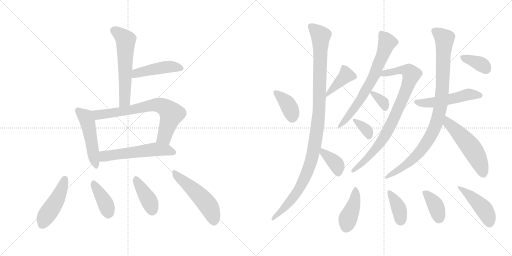
t = 0.00 s
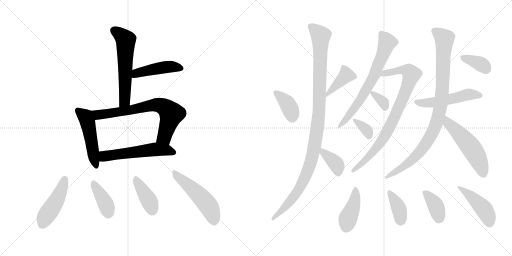
t = 3.36 s
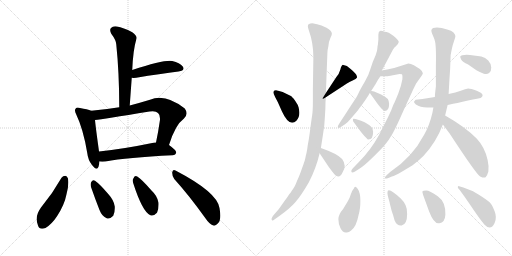
t = 6.73 s
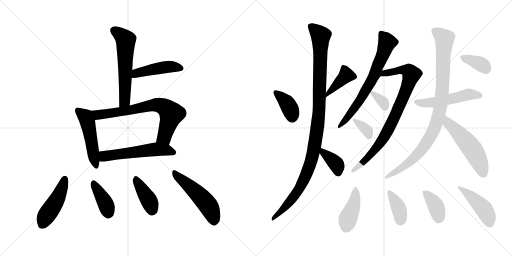
t = 10.09 s
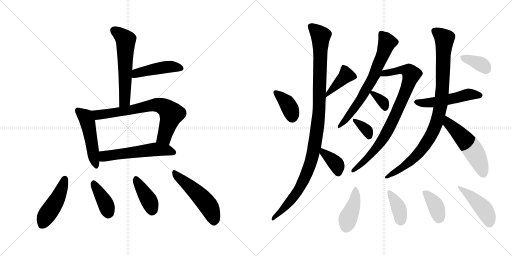
t = 13.45 s
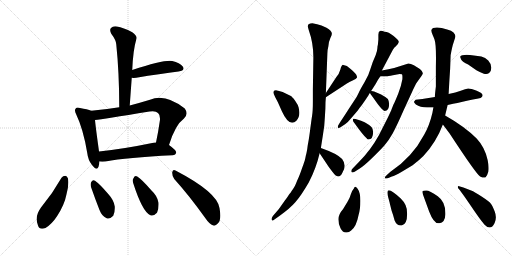
t = 16.81 s

The animated SVG that drew these frames (rendered in a browser with its animation timeline set to each time). Animation: 25 CSS @keyframes rules; one cycle of 16.81 s.

<svg version="1.1" viewBox="0 0 2048 1024" xmlns="http://www.w3.org/2000/svg">
  <g stroke="lightgray" stroke-dasharray="1,1" stroke-width="1" transform="scale(4, 4)">
    <line x1="0" y1="0" x2="256" y2="256"></line>
    <line x1="256" y1="0" x2="0" y2="256"></line>
    <line x1="128" y1="0" x2="128" y2="256"></line>
    <line x1="0" y1="128" x2="256" y2="128"></line>
    <line x1="256" y1="0" x2="512" y2="256"></line>
    <line x1="512" y1="0" x2="256" y2="256"></line>
    <line x1="384" y1="0" x2="384" y2="256"></line>
    <line x1="256" y1="128" x2="512" y2="128"></line>
  </g>
<g transform="scale(1, -1) translate(0, -850)">
   <style type="text/css">
    @keyframes keyframes0 {
      from {
       stroke: black;
       stroke-dashoffset: 580;
       stroke-width: 128;
       }
       65% {
       animation-timing-function: step-end;
       stroke: black;
       stroke-dashoffset: 0;
       stroke-width: 128;
       }
       to {
       stroke: black;
       stroke-width: 1024;
       }
       }
       #make-me-a-hanzi-animation-0 {
         animation: keyframes0 0.722005s both;
         animation-delay: 0.000000s;
         animation-timing-function: linear;
       }
    @keyframes keyframes1 {
      from {
       stroke: black;
       stroke-dashoffset: 452;
       stroke-width: 128;
       }
       60% {
       animation-timing-function: step-end;
       stroke: black;
       stroke-dashoffset: 0;
       stroke-width: 128;
       }
       to {
       stroke: black;
       stroke-width: 1024;
       }
       }
       #make-me-a-hanzi-animation-1 {
         animation: keyframes1 0.617839s both;
         animation-delay: 0.722005s;
         animation-timing-function: linear;
       }
    @keyframes keyframes2 {
      from {
       stroke: black;
       stroke-dashoffset: 494;
       stroke-width: 128;
       }
       62% {
       animation-timing-function: step-end;
       stroke: black;
       stroke-dashoffset: 0;
       stroke-width: 128;
       }
       to {
       stroke: black;
       stroke-width: 1024;
       }
       }
       #make-me-a-hanzi-animation-2 {
         animation: keyframes2 0.652018s both;
         animation-delay: 1.339844s;
         animation-timing-function: linear;
       }
    @keyframes keyframes3 {
      from {
       stroke: black;
       stroke-dashoffset: 714;
       stroke-width: 128;
       }
       70% {
       animation-timing-function: step-end;
       stroke: black;
       stroke-dashoffset: 0;
       stroke-width: 128;
       }
       to {
       stroke: black;
       stroke-width: 1024;
       }
       }
       #make-me-a-hanzi-animation-3 {
         animation: keyframes3 0.831055s both;
         animation-delay: 1.991862s;
         animation-timing-function: linear;
       }
    @keyframes keyframes4 {
      from {
       stroke: black;
       stroke-dashoffset: 558;
       stroke-width: 128;
       }
       64% {
       animation-timing-function: step-end;
       stroke: black;
       stroke-dashoffset: 0;
       stroke-width: 128;
       }
       to {
       stroke: black;
       stroke-width: 1024;
       }
       }
       #make-me-a-hanzi-animation-4 {
         animation: keyframes4 0.704102s both;
         animation-delay: 2.822917s;
         animation-timing-function: linear;
       }
    @keyframes keyframes5 {
      from {
       stroke: black;
       stroke-dashoffset: 459;
       stroke-width: 128;
       }
       60% {
       animation-timing-function: step-end;
       stroke: black;
       stroke-dashoffset: 0;
       stroke-width: 128;
       }
       to {
       stroke: black;
       stroke-width: 1024;
       }
       }
       #make-me-a-hanzi-animation-5 {
         animation: keyframes5 0.623535s both;
         animation-delay: 3.527019s;
         animation-timing-function: linear;
       }
    @keyframes keyframes6 {
      from {
       stroke: black;
       stroke-dashoffset: 386;
       stroke-width: 128;
       }
       56% {
       animation-timing-function: step-end;
       stroke: black;
       stroke-dashoffset: 0;
       stroke-width: 128;
       }
       to {
       stroke: black;
       stroke-width: 1024;
       }
       }
       #make-me-a-hanzi-animation-6 {
         animation: keyframes6 0.564128s both;
         animation-delay: 4.150554s;
         animation-timing-function: linear;
       }
    @keyframes keyframes7 {
      from {
       stroke: black;
       stroke-dashoffset: 398;
       stroke-width: 128;
       }
       56% {
       animation-timing-function: step-end;
       stroke: black;
       stroke-dashoffset: 0;
       stroke-width: 128;
       }
       to {
       stroke: black;
       stroke-width: 1024;
       }
       }
       #make-me-a-hanzi-animation-7 {
         animation: keyframes7 0.573893s both;
         animation-delay: 4.714682s;
         animation-timing-function: linear;
       }
    @keyframes keyframes8 {
      from {
       stroke: black;
       stroke-dashoffset: 508;
       stroke-width: 128;
       }
       62% {
       animation-timing-function: step-end;
       stroke: black;
       stroke-dashoffset: 0;
       stroke-width: 128;
       }
       to {
       stroke: black;
       stroke-width: 1024;
       }
       }
       #make-me-a-hanzi-animation-8 {
         animation: keyframes8 0.663411s both;
         animation-delay: 5.288575s;
         animation-timing-function: linear;
       }
    @keyframes keyframes9 {
      from {
       stroke: black;
       stroke-dashoffset: 374;
       stroke-width: 128;
       }
       55% {
       animation-timing-function: step-end;
       stroke: black;
       stroke-dashoffset: 0;
       stroke-width: 128;
       }
       to {
       stroke: black;
       stroke-width: 1024;
       }
       }
       #make-me-a-hanzi-animation-9 {
         animation: keyframes9 0.554362s both;
         animation-delay: 5.951986s;
         animation-timing-function: linear;
       }
    @keyframes keyframes10 {
      from {
       stroke: black;
       stroke-dashoffset: 411;
       stroke-width: 128;
       }
       57% {
       animation-timing-function: step-end;
       stroke: black;
       stroke-dashoffset: 0;
       stroke-width: 128;
       }
       to {
       stroke: black;
       stroke-width: 1024;
       }
       }
       #make-me-a-hanzi-animation-10 {
         animation: keyframes10 0.584473s both;
         animation-delay: 6.506348s;
         animation-timing-function: linear;
       }
    @keyframes keyframes11 {
      from {
       stroke: black;
       stroke-dashoffset: 1095;
       stroke-width: 128;
       }
       78% {
       animation-timing-function: step-end;
       stroke: black;
       stroke-dashoffset: 0;
       stroke-width: 128;
       }
       to {
       stroke: black;
       stroke-width: 1024;
       }
       }
       #make-me-a-hanzi-animation-11 {
         animation: keyframes11 1.141113s both;
         animation-delay: 7.090821s;
         animation-timing-function: linear;
       }
    @keyframes keyframes12 {
      from {
       stroke: black;
       stroke-dashoffset: 372;
       stroke-width: 128;
       }
       55% {
       animation-timing-function: step-end;
       stroke: black;
       stroke-dashoffset: 0;
       stroke-width: 128;
       }
       to {
       stroke: black;
       stroke-width: 1024;
       }
       }
       #make-me-a-hanzi-animation-12 {
         animation: keyframes12 0.552734s both;
         animation-delay: 8.231934s;
         animation-timing-function: linear;
       }
    @keyframes keyframes13 {
      from {
       stroke: black;
       stroke-dashoffset: 689;
       stroke-width: 128;
       }
       69% {
       animation-timing-function: step-end;
       stroke: black;
       stroke-dashoffset: 0;
       stroke-width: 128;
       }
       to {
       stroke: black;
       stroke-width: 1024;
       }
       }
       #make-me-a-hanzi-animation-13 {
         animation: keyframes13 0.810710s both;
         animation-delay: 8.784668s;
         animation-timing-function: linear;
       }
    @keyframes keyframes14 {
      from {
       stroke: black;
       stroke-dashoffset: 841;
       stroke-width: 128;
       }
       73% {
       animation-timing-function: step-end;
       stroke: black;
       stroke-dashoffset: 0;
       stroke-width: 128;
       }
       to {
       stroke: black;
       stroke-width: 1024;
       }
       }
       #make-me-a-hanzi-animation-14 {
         animation: keyframes14 0.934408s both;
         animation-delay: 9.595378s;
         animation-timing-function: linear;
       }
    @keyframes keyframes15 {
      from {
       stroke: black;
       stroke-dashoffset: 339;
       stroke-width: 128;
       }
       52% {
       animation-timing-function: step-end;
       stroke: black;
       stroke-dashoffset: 0;
       stroke-width: 128;
       }
       to {
       stroke: black;
       stroke-width: 1024;
       }
       }
       #make-me-a-hanzi-animation-15 {
         animation: keyframes15 0.525879s both;
         animation-delay: 10.529786s;
         animation-timing-function: linear;
       }
    @keyframes keyframes16 {
      from {
       stroke: black;
       stroke-dashoffset: 345;
       stroke-width: 128;
       }
       53% {
       animation-timing-function: step-end;
       stroke: black;
       stroke-dashoffset: 0;
       stroke-width: 128;
       }
       to {
       stroke: black;
       stroke-width: 1024;
       }
       }
       #make-me-a-hanzi-animation-16 {
         animation: keyframes16 0.530762s both;
         animation-delay: 11.055665s;
         animation-timing-function: linear;
       }
    @keyframes keyframes17 {
      from {
       stroke: black;
       stroke-dashoffset: 514;
       stroke-width: 128;
       }
       63% {
       animation-timing-function: step-end;
       stroke: black;
       stroke-dashoffset: 0;
       stroke-width: 128;
       }
       to {
       stroke: black;
       stroke-width: 1024;
       }
       }
       #make-me-a-hanzi-animation-17 {
         animation: keyframes17 0.668294s both;
         animation-delay: 11.586427s;
         animation-timing-function: linear;
       }
    @keyframes keyframes18 {
      from {
       stroke: black;
       stroke-dashoffset: 947;
       stroke-width: 128;
       }
       76% {
       animation-timing-function: step-end;
       stroke: black;
       stroke-dashoffset: 0;
       stroke-width: 128;
       }
       to {
       stroke: black;
       stroke-width: 1024;
       }
       }
       #make-me-a-hanzi-animation-18 {
         animation: keyframes18 1.020671s both;
         animation-delay: 12.254721s;
         animation-timing-function: linear;
       }
    @keyframes keyframes19 {
      from {
       stroke: black;
       stroke-dashoffset: 533;
       stroke-width: 128;
       }
       63% {
       animation-timing-function: step-end;
       stroke: black;
       stroke-dashoffset: 0;
       stroke-width: 128;
       }
       to {
       stroke: black;
       stroke-width: 1024;
       }
       }
       #make-me-a-hanzi-animation-19 {
         animation: keyframes19 0.683757s both;
         animation-delay: 13.275392s;
         animation-timing-function: linear;
       }
    @keyframes keyframes20 {
      from {
       stroke: black;
       stroke-dashoffset: 365;
       stroke-width: 128;
       }
       54% {
       animation-timing-function: step-end;
       stroke: black;
       stroke-dashoffset: 0;
       stroke-width: 128;
       }
       to {
       stroke: black;
       stroke-width: 1024;
       }
       }
       #make-me-a-hanzi-animation-20 {
         animation: keyframes20 0.547038s both;
         animation-delay: 13.959149s;
         animation-timing-function: linear;
       }
    @keyframes keyframes21 {
      from {
       stroke: black;
       stroke-dashoffset: 404;
       stroke-width: 128;
       }
       57% {
       animation-timing-function: step-end;
       stroke: black;
       stroke-dashoffset: 0;
       stroke-width: 128;
       }
       to {
       stroke: black;
       stroke-width: 1024;
       }
       }
       #make-me-a-hanzi-animation-21 {
         animation: keyframes21 0.578776s both;
         animation-delay: 14.506187s;
         animation-timing-function: linear;
       }
    @keyframes keyframes22 {
      from {
       stroke: black;
       stroke-dashoffset: 381;
       stroke-width: 128;
       }
       55% {
       animation-timing-function: step-end;
       stroke: black;
       stroke-dashoffset: 0;
       stroke-width: 128;
       }
       to {
       stroke: black;
       stroke-width: 1024;
       }
       }
       #make-me-a-hanzi-animation-22 {
         animation: keyframes22 0.560059s both;
         animation-delay: 15.084963s;
         animation-timing-function: linear;
       }
    @keyframes keyframes23 {
      from {
       stroke: black;
       stroke-dashoffset: 374;
       stroke-width: 128;
       }
       55% {
       animation-timing-function: step-end;
       stroke: black;
       stroke-dashoffset: 0;
       stroke-width: 128;
       }
       to {
       stroke: black;
       stroke-width: 1024;
       }
       }
       #make-me-a-hanzi-animation-23 {
         animation: keyframes23 0.554362s both;
         animation-delay: 15.645022s;
         animation-timing-function: linear;
       }
    @keyframes keyframes24 {
      from {
       stroke: black;
       stroke-dashoffset: 447;
       stroke-width: 128;
       }
       59% {
       animation-timing-function: step-end;
       stroke: black;
       stroke-dashoffset: 0;
       stroke-width: 128;
       }
       to {
       stroke: black;
       stroke-width: 1024;
       }
       }
       #make-me-a-hanzi-animation-24 {
         animation: keyframes24 0.613770s both;
         animation-delay: 16.199384s;
         animation-timing-function: linear;
       }
</style>
<path d="M 519.0 428.0 Q 523.0 485.0 527.0 539.0 L 529.0 570.0 Q 532.0 649.0 546.0 696.0 Q 549.0 706.0 529.0 721.0 Q 493.0 740.0 468.0 744.0 Q 452.0 747.0 444.0 738.0 Q 437.0 731.0 445.0 715.0 Q 464.0 690.0 465.0 673.0 Q 477.0 558.0 477.0 421.0 C 477.0 391.0 517.0 398.0 519.0 428.0 Z" fill="lightgray"></path> 
<path d="M 527.0 539.0 Q 533.0 538.0 545.0 539.0 Q 642.0 555.0 714.0 564.0 Q 742.0 568.0 731.0 584.0 Q 719.0 600.0 689.0 606.0 Q 658.0 612.0 529.0 570.0 C 500.0 561.0 497.0 541.0 527.0 539.0 Z" fill="lightgray"></path> 
<path d="M 365.0 407.0 Q 350.0 413.0 320.0 418.0 Q 307.0 422.0 303.0 416.0 Q 296.0 410.0 305.0 392.0 Q 333.0 334.0 349.0 238.0 Q 352.0 210.0 368.0 190.0 Q 387.0 165.0 394.0 183.0 Q 397.0 192.0 398.0 204.0 L 396.0 244.0 L 396.0 245.0 Q 383.0 338.0 380.0 370.0 C 377.0 400.0 377.0 403.0 365.0 407.0 Z" fill="lightgray"></path> 
<path d="M 676.0 270.0 Q 701.0 351.0 736.0 376.0 Q 755.0 395.0 739.0 416.0 Q 661.0 477.0 600.0 451.0 Q 557.0 438.0 519.0 428.0 L 477.0 421.0 Q 422.0 412.0 365.0 407.0 C 335.0 404.0 350.0 366.0 380.0 370.0 Q 411.0 373.0 598.0 404.0 Q 623.0 408.0 632.0 398.0 Q 641.0 391.0 640.0 371.0 Q 633.0 322.0 624.0 280.0 C 618.0 251.0 667.0 241.0 676.0 270.0 Z" fill="lightgray"></path> 
<path d="M 398.0 204.0 Q 408.0 203.0 422.0 204.0 Q 507.0 220.0 690.0 229.0 Q 703.0 230.0 705.0 240.0 Q 705.0 249.0 676.0 270.0 L 624.0 280.0 Q 620.0 281.0 614.0 279.0 Q 493.0 254.0 396.0 244.0 C 366.0 241.0 368.0 205.0 398.0 204.0 Z" fill="lightgray"></path> 
<path d="M 246.0 139.0 Q 210.0 75.0 164.0 20.0 Q 137.0 -16.0 152.0 -52.0 Q 158.0 -71.0 182.0 -62.0 Q 207.0 -47.0 228.0 -15.0 Q 258.0 31.0 266.0 73.0 Q 276.0 107.0 272.0 136.0 Q 268.0 146.0 261.0 147.0 Q 252.0 147.0 246.0 139.0 Z" fill="lightgray"></path> 
<path d="M 364.0 102.0 Q 380.0 56.0 398.0 10.0 Q 408.0 -15.0 425.0 -22.0 Q 438.0 -29.0 453.0 -13.0 Q 460.0 0.0 459.0 24.0 Q 456.0 49.0 433.0 74.0 Q 399.0 114.0 380.0 127.0 Q 371.0 133.0 365.0 122.0 Q 361.0 115.0 364.0 102.0 Z" fill="lightgray"></path> 
<path d="M 533.0 117.0 Q 569.0 5.0 600.0 -10.0 Q 613.0 -17.0 628.0 -1.0 Q 635.0 12.0 634.0 39.0 Q 630.0 66.0 605.0 89.0 Q 568.0 132.0 549.0 144.0 Q 539.0 150.0 534.0 137.0 Q 528.0 130.0 533.0 117.0 Z" fill="lightgray"></path> 
<path d="M 697.0 134.0 Q 755.0 70.0 821.0 -22.0 Q 837.0 -46.0 853.0 -52.0 Q 862.0 -55.0 871.0 -44.0 Q 887.0 -31.0 878.0 18.0 Q 869.0 81.0 702.0 168.0 Q 692.0 175.0 689.0 161.0 Q 688.0 146.0 697.0 134.0 Z" fill="lightgray"></path> 
<path d="M 1101.5 460.5 L 1111.5 441.5 L 1127.5 405.5 Q 1148.5 359.5 1168.5 359.5 Q 1177.5 359.5 1185.5 367.5 Q 1203.5 385.5 1194.5 420.5 Q 1192.5 430.5 1180.5 447.5 Q 1168.5 464.5 1161.5 467.5 L 1130.5 482.5 Q 1115.5 487.5 1103.5 489.5 Q 1084.5 489.5 1101.5 460.5 Z" fill="lightgray"></path> 
<path d="M 1303.5 461.5 L 1387.5 516.5 Q 1399.5 524.5 1412.5 529.5 Q 1424.5 534.5 1427.5 539.5 Q 1429.5 543.5 1424.5 552.5 Q 1419.5 561.5 1387.5 586.5 L 1373.5 590.5 L 1371.5 591.5 Q 1365.5 589.5 1361.5 572.5 Q 1356.5 554.5 1345.5 542.5 L 1303.5 478.5 C 1287.5 453.5 1283.5 448.5 1303.5 461.5 Z" fill="lightgray"></path> 
<path d="M 1249.5 757.5 Q 1231.5 757.5 1231.5 746.5 Q 1230.5 743.5 1235.5 728.5 Q 1253.5 678.5 1253.5 621.5 L 1251.5 494.5 L 1251.5 444.5 Q 1251.5 407.5 1248.5 388.5 Q 1245.5 369.5 1241.0 334.0 Q 1236.5 298.5 1233.5 283.0 Q 1230.5 267.5 1230.0 262.5 Q 1229.5 257.5 1227.5 246.5 Q 1225.5 235.5 1224.5 232.5 Q 1223.5 229.5 1222.0 221.0 Q 1220.5 212.5 1219.0 208.5 Q 1217.5 204.5 1215.5 198.0 Q 1213.5 191.5 1211.0 185.0 Q 1208.5 178.5 1206.0 171.0 Q 1203.5 163.5 1199.5 153.0 Q 1195.5 142.5 1191.5 134.0 Q 1187.5 125.5 1184.0 116.0 Q 1180.5 106.5 1173.5 96.5 L 1166.5 86.5 Q 1161.5 78.5 1159.5 76.0 Q 1157.5 73.5 1150.5 63.5 Q 1143.5 53.5 1139.5 48.5 L 1115.5 14.5 L 1091.5 -13.5 Q 1083.5 -25.5 1087.5 -29.5 Q 1089.5 -35.5 1097.5 -27.5 L 1117.5 -13.5 Q 1158.5 14.5 1182.0 42.0 Q 1205.5 69.5 1235.5 121.5 Q 1264.5 177.5 1278.5 237.5 L 1283.5 258.5 L 1291.5 309.5 Q 1298.5 349.5 1299.5 382.5 L 1301.5 416.5 Q 1301.5 445.5 1303.5 461.5 L 1303.5 478.5 L 1309.5 636.5 Q 1309.5 650.5 1313.5 665.5 Q 1315.5 686.5 1321.5 698.5 Q 1327.5 710.5 1327.5 715.5 Q 1327.5 727.5 1306.0 739.5 Q 1284.5 751.5 1268.5 753.5 L 1249.5 757.5 Z" fill="lightgray"></path> 
<path d="M 1278.5 237.5 L 1314.5 183.5 Q 1333.5 157.5 1341.5 149.5 Q 1349.5 144.5 1353.5 144.5 Q 1362.5 144.5 1369.5 159.5 Q 1388.5 187.5 1368.5 214.5 Q 1349.5 235.5 1283.5 258.5 C 1258.5 267.5 1261.5 262.5 1278.5 237.5 Z" fill="lightgray"></path> 
<path d="M 1527.5 568.5 L 1571.5 651.5 Q 1578.5 663.5 1582.5 664.5 Q 1594.5 676.5 1595.0 682.5 Q 1595.5 688.5 1574.5 706.0 Q 1553.5 723.5 1538.5 723.5 Q 1525.5 728.5 1519.5 726.5 Q 1513.5 724.5 1513.5 711.5 L 1513.5 692.5 L 1511.5 671.5 Q 1509.5 665.5 1509.5 657.0 Q 1509.5 648.5 1502.5 629.5 Q 1488.5 599.5 1482.0 575.0 Q 1475.5 550.5 1458.5 522.0 Q 1441.5 493.5 1433.5 476.5 Q 1425.5 459.5 1420.5 453.5 L 1395.5 415.5 Q 1374.5 382.5 1363.0 365.5 Q 1351.5 348.5 1351.5 344.5 Q 1349.5 333.5 1363.5 342.5 L 1381.5 354.5 Q 1392.5 362.5 1404.5 377.5 L 1428.5 405.5 Q 1431.5 408.5 1438.0 418.0 Q 1444.5 427.5 1447.5 430.5 L 1463.5 453.5 Q 1473.5 468.5 1475.5 472.5 L 1502.5 514.5 Q 1510.5 530.5 1521.5 545.5 L 1527.5 568.5 Z" fill="lightgray"></path> 
<path d="M 1611.5 589.5 Q 1583.5 578.5 1527.5 568.5 C 1498.5 562.5 1491.5 545.5 1521.5 545.5 L 1545.5 545.5 Q 1546.5 544.5 1571.5 549.5 L 1598.5 554.5 Q 1604.5 554.5 1607.5 553.5 Q 1610.5 552.5 1609.5 533.5 Q 1605.5 509.5 1593.5 477.5 Q 1580.5 445.5 1578.5 441.5 L 1573.5 431.5 Q 1565.5 411.5 1565.5 410.5 L 1551.5 380.5 L 1515.5 309.5 Q 1482.5 249.5 1435.5 202.5 L 1410.5 176.5 Q 1403.5 169.5 1405.5 163.5 Q 1407.5 157.5 1418.5 163.5 L 1437.5 175.5 Q 1455.5 186.5 1487.5 217.5 Q 1518.5 247.5 1537.5 268.5 Q 1555.5 289.5 1570.5 316.5 Q 1585.5 343.5 1614.5 409.5 L 1649.5 485.5 Q 1650.5 488.5 1664.5 516.5 L 1679.5 537.5 Q 1690.5 550.5 1691.5 557.5 Q 1691.5 564.5 1679.5 574.5 L 1655.5 589.5 Q 1642.5 596.5 1633.5 596.5 L 1611.5 589.5 Z" fill="lightgray"></path> 
<path d="M 1486.5 486.5 Q 1479.5 486.5 1479.5 482.5 Q 1479.5 475.5 1486.5 468.5 L 1511.5 433.5 Q 1532.5 406.5 1538.5 406.5 Q 1556.5 406.5 1556.5 435.5 Q 1556.5 444.5 1551.5 454.5 Q 1539.5 464.5 1524.5 472.5 L 1496.5 484.5 L 1486.5 486.5 Z" fill="lightgray"></path> 
<path d="M 1492.5 323.5 Q 1492.5 333.5 1486.5 341.5 Q 1480.5 349.5 1458.5 361.5 Q 1427.5 375.5 1414.5 375.5 Q 1411.5 375.5 1411.5 370.0 Q 1411.5 364.5 1417.5 358.5 Q 1454.5 306.5 1466.5 297.5 Q 1469.5 292.5 1473.5 292.5 Q 1492.5 292.5 1492.5 323.5 Z" fill="lightgray"></path> 
<path d="M 1739.5 462.5 L 1689.5 454.5 L 1662.5 451.5 Q 1655.5 444.5 1656.0 442.0 Q 1656.5 439.5 1663.5 432.5 Q 1680.5 420.5 1708.5 420.5 L 1733.5 420.5 L 1790.5 430.5 Q 1804.5 433.5 1850.5 443.5 Q 1896.5 453.5 1922.5 458.5 Q 1930.5 463.5 1930.5 469.5 Q 1930.5 478.5 1907.0 487.5 Q 1883.5 496.5 1872.5 496.5 Q 1862.5 494.5 1843.0 487.5 Q 1823.5 480.5 1794.5 474.5 L 1739.5 462.5 Z" fill="lightgray"></path> 
<path d="M 1743.5 583.5 L 1743.5 504.5 Q 1739.5 472.5 1739.5 462.5 L 1733.5 420.5 L 1729.5 398.5 Q 1717.5 347.5 1696.5 311.5 Q 1649.5 221.5 1560.5 162.5 L 1547.5 150.5 Q 1538.5 143.5 1539.5 138.5 Q 1540.5 133.5 1553.5 138.5 L 1567.5 144.5 Q 1579.5 147.5 1605.5 162.5 L 1650.5 189.5 Q 1676.5 209.5 1693.5 226.5 Q 1744.5 280.5 1771.5 352.5 L 1780.5 388.5 L 1790.5 430.5 L 1794.5 474.5 L 1797.5 528.5 L 1800.5 574.5 L 1802.5 629.5 Q 1808.5 664.5 1815.0 682.5 Q 1821.5 700.5 1821.5 706.0 Q 1821.5 711.5 1814.0 720.0 Q 1806.5 728.5 1788.5 732.5 Q 1755.5 743.5 1732.5 738.5 Q 1726.5 734.5 1725.5 729.5 Q 1724.5 724.5 1731.5 708.0 Q 1738.5 691.5 1738.5 690.5 Q 1745.5 672.5 1743.5 583.5 Z" fill="lightgray"></path> 
<path d="M 1771.5 352.5 L 1798.5 316.5 Q 1904.5 154.5 1920.5 144.5 Q 1936.5 136.5 1942.5 141.5 Q 1948.5 146.5 1953.5 164.5 Q 1956.5 183.5 1950.5 210.5 Q 1939.5 261.5 1906.5 296.5 Q 1858.5 344.5 1780.5 388.5 C 1754.5 403.5 1753.5 376.5 1771.5 352.5 Z" fill="lightgray"></path> 
<path d="M 1840.5 623.5 Q 1840.5 622.5 1844.5 612.5 Q 1849.5 603.5 1872.5 592.5 L 1905.5 569.5 Q 1923.5 559.5 1935.5 555.5 Q 1947.5 551.5 1956.5 558.0 Q 1965.5 564.5 1965.0 580.0 Q 1964.5 595.5 1953.0 608.0 Q 1941.5 620.5 1925.5 624.5 L 1895.5 628.5 Q 1847.5 634.5 1840.5 623.5 Z" fill="lightgray"></path> 
<path d="M 1389.5 42.5 L 1372.5 14.5 Q 1353.5 -7.5 1353.5 -26.5 Q 1353.5 -45.5 1362.0 -62.5 Q 1370.5 -79.5 1383.5 -79.5 Q 1394.5 -81.5 1404.5 -71.5 Q 1425.5 -56.5 1434.5 -8.5 Q 1441.5 13.5 1441.5 47.0 Q 1441.5 80.5 1430.5 95.5 Q 1419.5 110.5 1415.5 96.5 Q 1406.5 86.5 1403.0 72.5 Q 1399.5 58.5 1389.5 42.5 Z" fill="lightgray"></path> 
<path d="M 1551.5 87.5 Q 1547.5 79.5 1553.0 60.0 Q 1558.5 40.5 1559.5 35.5 L 1566.5 7.5 Q 1571.5 -5.5 1578.5 -31.5 Q 1587.5 -53.5 1606.5 -51.5 Q 1628.5 -47.5 1628.5 -5.5 Q 1628.5 17.5 1622.0 30.5 Q 1615.5 43.5 1603.0 56.0 Q 1590.5 68.5 1574.0 80.0 Q 1557.5 91.5 1551.5 87.5 Z" fill="lightgray"></path> 
<path d="M 1692.5 70.5 L 1716.5 4.5 Q 1736.5 -47.5 1757.5 -42.5 Q 1779.5 -40.5 1781.5 -8.5 Q 1783.5 42.5 1751.0 65.5 Q 1718.5 88.5 1705.0 88.5 Q 1691.5 88.5 1690.0 85.0 Q 1688.5 81.5 1692.5 70.5 Z" fill="lightgray"></path> 
<path d="M 1978.5 -41.5 Q 1988.5 -20.5 1978.5 5.0 Q 1968.5 30.5 1963.5 35.5 Q 1958.5 43.5 1928.0 63.5 Q 1897.5 83.5 1884.5 88.5 L 1853.5 100.5 L 1836.5 105.5 Q 1835.5 106.5 1832.5 105.5 Q 1829.5 104.5 1832.5 97.5 Q 1842.5 87.5 1884.5 25.5 Q 1926.5 -36.5 1939.5 -49.5 Q 1963.5 -73.5 1978.5 -41.5 Z" fill="lightgray"></path> 
      <clipPath id="make-me-a-hanzi-clip-0">
      <path d="M 519.0 428.0 Q 523.0 485.0 527.0 539.0 L 529.0 570.0 Q 532.0 649.0 546.0 696.0 Q 549.0 706.0 529.0 721.0 Q 493.0 740.0 468.0 744.0 Q 452.0 747.0 444.0 738.0 Q 437.0 731.0 445.0 715.0 Q 464.0 690.0 465.0 673.0 Q 477.0 558.0 477.0 421.0 C 477.0 391.0 517.0 398.0 519.0 428.0 Z" fill="lightgray"></path>
      </clipPath>
      <path clip-path="url(#make-me-a-hanzi-clip-0)" d="M 457.0 728.0 L 495.0 699.0 L 503.0 686.0 L 500.0 454.0 L 483.0 430.0 " fill="none" id="make-me-a-hanzi-animation-0" stroke-dasharray="452 904" stroke-linecap="round"></path>

      <clipPath id="make-me-a-hanzi-clip-1">
      <path d="M 527.0 539.0 Q 533.0 538.0 545.0 539.0 Q 642.0 555.0 714.0 564.0 Q 742.0 568.0 731.0 584.0 Q 719.0 600.0 689.0 606.0 Q 658.0 612.0 529.0 570.0 C 500.0 561.0 497.0 541.0 527.0 539.0 Z" fill="lightgray"></path>
      </clipPath>
      <path clip-path="url(#make-me-a-hanzi-clip-1)" d="M 531.0 547.0 L 547.0 558.0 L 638.0 578.0 L 691.0 583.0 L 720.0 576.0 " fill="none" id="make-me-a-hanzi-animation-1" stroke-dasharray="324 648" stroke-linecap="round"></path>

      <clipPath id="make-me-a-hanzi-clip-2">
      <path d="M 365.0 407.0 Q 350.0 413.0 320.0 418.0 Q 307.0 422.0 303.0 416.0 Q 296.0 410.0 305.0 392.0 Q 333.0 334.0 349.0 238.0 Q 352.0 210.0 368.0 190.0 Q 387.0 165.0 394.0 183.0 Q 397.0 192.0 398.0 204.0 L 396.0 244.0 L 396.0 245.0 Q 383.0 338.0 380.0 370.0 C 377.0 400.0 377.0 403.0 365.0 407.0 Z" fill="lightgray"></path>
      </clipPath>
      <path clip-path="url(#make-me-a-hanzi-clip-2)" d="M 311.0 408.0 L 342.0 383.0 L 349.0 365.0 L 382.0 189.0 " fill="none" id="make-me-a-hanzi-animation-2" stroke-dasharray="366 732" stroke-linecap="round"></path>

      <clipPath id="make-me-a-hanzi-clip-3">
      <path d="M 676.0 270.0 Q 701.0 351.0 736.0 376.0 Q 755.0 395.0 739.0 416.0 Q 661.0 477.0 600.0 451.0 Q 557.0 438.0 519.0 428.0 L 477.0 421.0 Q 422.0 412.0 365.0 407.0 C 335.0 404.0 350.0 366.0 380.0 370.0 Q 411.0 373.0 598.0 404.0 Q 623.0 408.0 632.0 398.0 Q 641.0 391.0 640.0 371.0 Q 633.0 322.0 624.0 280.0 C 618.0 251.0 667.0 241.0 676.0 270.0 Z" fill="lightgray"></path>
      </clipPath>
      <path clip-path="url(#make-me-a-hanzi-clip-3)" d="M 373.0 403.0 L 394.0 391.0 L 534.0 411.0 L 615.0 430.0 L 646.0 427.0 L 686.0 395.0 L 657.0 302.0 L 632.0 286.0 " fill="none" id="make-me-a-hanzi-animation-3" stroke-dasharray="586 1172" stroke-linecap="round"></path>

      <clipPath id="make-me-a-hanzi-clip-4">
      <path d="M 398.0 204.0 Q 408.0 203.0 422.0 204.0 Q 507.0 220.0 690.0 229.0 Q 703.0 230.0 705.0 240.0 Q 705.0 249.0 676.0 270.0 L 624.0 280.0 Q 620.0 281.0 614.0 279.0 Q 493.0 254.0 396.0 244.0 C 366.0 241.0 368.0 205.0 398.0 204.0 Z" fill="lightgray"></path>
      </clipPath>
      <path clip-path="url(#make-me-a-hanzi-clip-4)" d="M 404.0 211.0 L 417.0 225.0 L 611.0 252.0 L 665.0 250.0 L 696.0 240.0 " fill="none" id="make-me-a-hanzi-animation-4" stroke-dasharray="430 860" stroke-linecap="round"></path>

      <clipPath id="make-me-a-hanzi-clip-5">
      <path d="M 246.0 139.0 Q 210.0 75.0 164.0 20.0 Q 137.0 -16.0 152.0 -52.0 Q 158.0 -71.0 182.0 -62.0 Q 207.0 -47.0 228.0 -15.0 Q 258.0 31.0 266.0 73.0 Q 276.0 107.0 272.0 136.0 Q 268.0 146.0 261.0 147.0 Q 252.0 147.0 246.0 139.0 Z" fill="lightgray"></path>
      </clipPath>
      <path clip-path="url(#make-me-a-hanzi-clip-5)" d="M 260.0 135.0 L 233.0 60.0 L 184.0 -14.0 L 171.0 -46.0 " fill="none" id="make-me-a-hanzi-animation-5" stroke-dasharray="331 662" stroke-linecap="round"></path>

      <clipPath id="make-me-a-hanzi-clip-6">
      <path d="M 364.0 102.0 Q 380.0 56.0 398.0 10.0 Q 408.0 -15.0 425.0 -22.0 Q 438.0 -29.0 453.0 -13.0 Q 460.0 0.0 459.0 24.0 Q 456.0 49.0 433.0 74.0 Q 399.0 114.0 380.0 127.0 Q 371.0 133.0 365.0 122.0 Q 361.0 115.0 364.0 102.0 Z" fill="lightgray"></path>
      </clipPath>
      <path clip-path="url(#make-me-a-hanzi-clip-6)" d="M 376.0 115.0 L 421.0 39.0 L 434.0 -1.0 " fill="none" id="make-me-a-hanzi-animation-6" stroke-dasharray="258 516" stroke-linecap="round"></path>

      <clipPath id="make-me-a-hanzi-clip-7">
      <path d="M 533.0 117.0 Q 569.0 5.0 600.0 -10.0 Q 613.0 -17.0 628.0 -1.0 Q 635.0 12.0 634.0 39.0 Q 630.0 66.0 605.0 89.0 Q 568.0 132.0 549.0 144.0 Q 539.0 150.0 534.0 137.0 Q 528.0 130.0 533.0 117.0 Z" fill="lightgray"></path>
      </clipPath>
      <path clip-path="url(#make-me-a-hanzi-clip-7)" d="M 543.0 136.0 L 594.0 52.0 L 609.0 11.0 " fill="none" id="make-me-a-hanzi-animation-7" stroke-dasharray="270 540" stroke-linecap="round"></path>

      <clipPath id="make-me-a-hanzi-clip-8">
      <path d="M 697.0 134.0 Q 755.0 70.0 821.0 -22.0 Q 837.0 -46.0 853.0 -52.0 Q 862.0 -55.0 871.0 -44.0 Q 887.0 -31.0 878.0 18.0 Q 869.0 81.0 702.0 168.0 Q 692.0 175.0 689.0 161.0 Q 688.0 146.0 697.0 134.0 Z" fill="lightgray"></path>
      </clipPath>
      <path clip-path="url(#make-me-a-hanzi-clip-8)" d="M 701.0 155.0 L 822.0 42.0 L 846.0 3.0 L 857.0 -36.0 " fill="none" id="make-me-a-hanzi-animation-8" stroke-dasharray="380 760" stroke-linecap="round"></path>

      <clipPath id="make-me-a-hanzi-clip-9">
      <path d="M 1101.5 460.5 L 1111.5 441.5 L 1127.5 405.5 Q 1148.5 359.5 1168.5 359.5 Q 1177.5 359.5 1185.5 367.5 Q 1203.5 385.5 1194.5 420.5 Q 1192.5 430.5 1180.5 447.5 Q 1168.5 464.5 1161.5 467.5 L 1130.5 482.5 Q 1115.5 487.5 1103.5 489.5 Q 1084.5 489.5 1101.5 460.5 Z" fill="lightgray"></path>
      </clipPath>
      <path clip-path="url(#make-me-a-hanzi-clip-9)" d="M 1106.5 474.5 L 1150.5 434.5 L 1166.5 398.5 L 1168.5 379.5 " fill="none" id="make-me-a-hanzi-animation-9" stroke-dasharray="246 492" stroke-linecap="round"></path>

      <clipPath id="make-me-a-hanzi-clip-10">
      <path d="M 1303.5 461.5 L 1387.5 516.5 Q 1399.5 524.5 1412.5 529.5 Q 1424.5 534.5 1427.5 539.5 Q 1429.5 543.5 1424.5 552.5 Q 1419.5 561.5 1387.5 586.5 L 1373.5 590.5 L 1371.5 591.5 Q 1365.5 589.5 1361.5 572.5 Q 1356.5 554.5 1345.5 542.5 L 1303.5 478.5 C 1287.5 453.5 1283.5 448.5 1303.5 461.5 Z" fill="lightgray"></path>
      </clipPath>
      <path clip-path="url(#make-me-a-hanzi-clip-10)" d="M 1370.5 586.5 L 1385.5 550.5 L 1314.5 480.5 L 1309.5 465.5 " fill="none" id="make-me-a-hanzi-animation-10" stroke-dasharray="283 566" stroke-linecap="round"></path>

      <clipPath id="make-me-a-hanzi-clip-11">
      <path d="M 1249.5 757.5 Q 1231.5 757.5 1231.5 746.5 Q 1230.5 743.5 1235.5 728.5 Q 1253.5 678.5 1253.5 621.5 L 1251.5 494.5 L 1251.5 444.5 Q 1251.5 407.5 1248.5 388.5 Q 1245.5 369.5 1241.0 334.0 Q 1236.5 298.5 1233.5 283.0 Q 1230.5 267.5 1230.0 262.5 Q 1229.5 257.5 1227.5 246.5 Q 1225.5 235.5 1224.5 232.5 Q 1223.5 229.5 1222.0 221.0 Q 1220.5 212.5 1219.0 208.5 Q 1217.5 204.5 1215.5 198.0 Q 1213.5 191.5 1211.0 185.0 Q 1208.5 178.5 1206.0 171.0 Q 1203.5 163.5 1199.5 153.0 Q 1195.5 142.5 1191.5 134.0 Q 1187.5 125.5 1184.0 116.0 Q 1180.5 106.5 1173.5 96.5 L 1166.5 86.5 Q 1161.5 78.5 1159.5 76.0 Q 1157.5 73.5 1150.5 63.5 Q 1143.5 53.5 1139.5 48.5 L 1115.5 14.5 L 1091.5 -13.5 Q 1083.5 -25.5 1087.5 -29.5 Q 1089.5 -35.5 1097.5 -27.5 L 1117.5 -13.5 Q 1158.5 14.5 1182.0 42.0 Q 1205.5 69.5 1235.5 121.5 Q 1264.5 177.5 1278.5 237.5 L 1283.5 258.5 L 1291.5 309.5 Q 1298.5 349.5 1299.5 382.5 L 1301.5 416.5 Q 1301.5 445.5 1303.5 461.5 L 1303.5 478.5 L 1309.5 636.5 Q 1309.5 650.5 1313.5 665.5 Q 1315.5 686.5 1321.5 698.5 Q 1327.5 710.5 1327.5 715.5 Q 1327.5 727.5 1306.0 739.5 Q 1284.5 751.5 1268.5 753.5 L 1249.5 757.5 Z" fill="lightgray"></path>
      </clipPath>
      <path clip-path="url(#make-me-a-hanzi-clip-11)" d="M 1244.5 744.5 L 1282.5 707.5 L 1277.5 425.5 L 1258.5 268.5 L 1240.5 193.5 L 1204.5 107.5 L 1156.5 40.5 L 1091.5 -25.5 " fill="none" id="make-me-a-hanzi-animation-11" stroke-dasharray="967 1934" stroke-linecap="round"></path>

      <clipPath id="make-me-a-hanzi-clip-12">
      <path d="M 1278.5 237.5 L 1314.5 183.5 Q 1333.5 157.5 1341.5 149.5 Q 1349.5 144.5 1353.5 144.5 Q 1362.5 144.5 1369.5 159.5 Q 1388.5 187.5 1368.5 214.5 Q 1349.5 235.5 1283.5 258.5 C 1258.5 267.5 1261.5 262.5 1278.5 237.5 Z" fill="lightgray"></path>
      </clipPath>
      <path clip-path="url(#make-me-a-hanzi-clip-12)" d="M 1292.5 250.5 L 1293.5 239.5 L 1348.5 188.5 L 1352.5 158.5 " fill="none" id="make-me-a-hanzi-animation-12" stroke-dasharray="244 488" stroke-linecap="round"></path>

      <clipPath id="make-me-a-hanzi-clip-13">
      <path d="M 1527.5 568.5 L 1571.5 651.5 Q 1578.5 663.5 1582.5 664.5 Q 1594.5 676.5 1595.0 682.5 Q 1595.5 688.5 1574.5 706.0 Q 1553.5 723.5 1538.5 723.5 Q 1525.5 728.5 1519.5 726.5 Q 1513.5 724.5 1513.5 711.5 L 1513.5 692.5 L 1511.5 671.5 Q 1509.5 665.5 1509.5 657.0 Q 1509.5 648.5 1502.5 629.5 Q 1488.5 599.5 1482.0 575.0 Q 1475.5 550.5 1458.5 522.0 Q 1441.5 493.5 1433.5 476.5 Q 1425.5 459.5 1420.5 453.5 L 1395.5 415.5 Q 1374.5 382.5 1363.0 365.5 Q 1351.5 348.5 1351.5 344.5 Q 1349.5 333.5 1363.5 342.5 L 1381.5 354.5 Q 1392.5 362.5 1404.5 377.5 L 1428.5 405.5 Q 1431.5 408.5 1438.0 418.0 Q 1444.5 427.5 1447.5 430.5 L 1463.5 453.5 Q 1473.5 468.5 1475.5 472.5 L 1502.5 514.5 Q 1510.5 530.5 1521.5 545.5 L 1527.5 568.5 Z" fill="lightgray"></path>
      </clipPath>
      <path clip-path="url(#make-me-a-hanzi-clip-13)" d="M 1523.5 718.5 L 1548.5 681.5 L 1499.5 553.5 L 1429.5 434.5 L 1357.5 346.5 " fill="none" id="make-me-a-hanzi-animation-13" stroke-dasharray="561 1122" stroke-linecap="round"></path>

      <clipPath id="make-me-a-hanzi-clip-14">
      <path d="M 1611.5 589.5 Q 1583.5 578.5 1527.5 568.5 C 1498.5 562.5 1491.5 545.5 1521.5 545.5 L 1545.5 545.5 Q 1546.5 544.5 1571.5 549.5 L 1598.5 554.5 Q 1604.5 554.5 1607.5 553.5 Q 1610.5 552.5 1609.5 533.5 Q 1605.5 509.5 1593.5 477.5 Q 1580.5 445.5 1578.5 441.5 L 1573.5 431.5 Q 1565.5 411.5 1565.5 410.5 L 1551.5 380.5 L 1515.5 309.5 Q 1482.5 249.5 1435.5 202.5 L 1410.5 176.5 Q 1403.5 169.5 1405.5 163.5 Q 1407.5 157.5 1418.5 163.5 L 1437.5 175.5 Q 1455.5 186.5 1487.5 217.5 Q 1518.5 247.5 1537.5 268.5 Q 1555.5 289.5 1570.5 316.5 Q 1585.5 343.5 1614.5 409.5 L 1649.5 485.5 Q 1650.5 488.5 1664.5 516.5 L 1679.5 537.5 Q 1690.5 550.5 1691.5 557.5 Q 1691.5 564.5 1679.5 574.5 L 1655.5 589.5 Q 1642.5 596.5 1633.5 596.5 L 1611.5 589.5 Z" fill="lightgray"></path>
      </clipPath>
      <path clip-path="url(#make-me-a-hanzi-clip-14)" d="M 1527.5 550.5 L 1539.5 558.5 L 1612.5 571.5 L 1635.5 565.5 L 1645.5 552.5 L 1590.5 409.5 L 1533.5 297.5 L 1460.5 209.5 L 1412.5 168.5 " fill="none" id="make-me-a-hanzi-animation-14" stroke-dasharray="713 1426" stroke-linecap="round"></path>

      <clipPath id="make-me-a-hanzi-clip-15">
      <path d="M 1486.5 486.5 Q 1479.5 486.5 1479.5 482.5 Q 1479.5 475.5 1486.5 468.5 L 1511.5 433.5 Q 1532.5 406.5 1538.5 406.5 Q 1556.5 406.5 1556.5 435.5 Q 1556.5 444.5 1551.5 454.5 Q 1539.5 464.5 1524.5 472.5 L 1496.5 484.5 L 1486.5 486.5 Z" fill="lightgray"></path>
      </clipPath>
      <path clip-path="url(#make-me-a-hanzi-clip-15)" d="M 1487.5 477.5 L 1527.5 447.5 L 1540.5 417.5 " fill="none" id="make-me-a-hanzi-animation-15" stroke-dasharray="211 422" stroke-linecap="round"></path>

      <clipPath id="make-me-a-hanzi-clip-16">
      <path d="M 1492.5 323.5 Q 1492.5 333.5 1486.5 341.5 Q 1480.5 349.5 1458.5 361.5 Q 1427.5 375.5 1414.5 375.5 Q 1411.5 375.5 1411.5 370.0 Q 1411.5 364.5 1417.5 358.5 Q 1454.5 306.5 1466.5 297.5 Q 1469.5 292.5 1473.5 292.5 Q 1492.5 292.5 1492.5 323.5 Z" fill="lightgray"></path>
      </clipPath>
      <path clip-path="url(#make-me-a-hanzi-clip-16)" d="M 1419.5 369.5 L 1467.5 328.5 L 1475.5 303.5 " fill="none" id="make-me-a-hanzi-animation-16" stroke-dasharray="217 434" stroke-linecap="round"></path>

      <clipPath id="make-me-a-hanzi-clip-17">
      <path d="M 1739.5 462.5 L 1689.5 454.5 L 1662.5 451.5 Q 1655.5 444.5 1656.0 442.0 Q 1656.5 439.5 1663.5 432.5 Q 1680.5 420.5 1708.5 420.5 L 1733.5 420.5 L 1790.5 430.5 Q 1804.5 433.5 1850.5 443.5 Q 1896.5 453.5 1922.5 458.5 Q 1930.5 463.5 1930.5 469.5 Q 1930.5 478.5 1907.0 487.5 Q 1883.5 496.5 1872.5 496.5 Q 1862.5 494.5 1843.0 487.5 Q 1823.5 480.5 1794.5 474.5 L 1739.5 462.5 Z" fill="lightgray"></path>
      </clipPath>
      <path clip-path="url(#make-me-a-hanzi-clip-17)" d="M 1665.5 442.5 L 1736.5 441.5 L 1881.5 473.5 L 1919.5 468.5 " fill="none" id="make-me-a-hanzi-animation-17" stroke-dasharray="386 772" stroke-linecap="round"></path>

      <clipPath id="make-me-a-hanzi-clip-18">
      <path d="M 1743.5 583.5 L 1743.5 504.5 Q 1739.5 472.5 1739.5 462.5 L 1733.5 420.5 L 1729.5 398.5 Q 1717.5 347.5 1696.5 311.5 Q 1649.5 221.5 1560.5 162.5 L 1547.5 150.5 Q 1538.5 143.5 1539.5 138.5 Q 1540.5 133.5 1553.5 138.5 L 1567.5 144.5 Q 1579.5 147.5 1605.5 162.5 L 1650.5 189.5 Q 1676.5 209.5 1693.5 226.5 Q 1744.5 280.5 1771.5 352.5 L 1780.5 388.5 L 1790.5 430.5 L 1794.5 474.5 L 1797.5 528.5 L 1800.5 574.5 L 1802.5 629.5 Q 1808.5 664.5 1815.0 682.5 Q 1821.5 700.5 1821.5 706.0 Q 1821.5 711.5 1814.0 720.0 Q 1806.5 728.5 1788.5 732.5 Q 1755.5 743.5 1732.5 738.5 Q 1726.5 734.5 1725.5 729.5 Q 1724.5 724.5 1731.5 708.0 Q 1738.5 691.5 1738.5 690.5 Q 1745.5 672.5 1743.5 583.5 Z" fill="lightgray"></path>
      </clipPath>
      <path clip-path="url(#make-me-a-hanzi-clip-18)" d="M 1737.5 727.5 L 1777.5 694.5 L 1767.5 469.5 L 1744.5 354.5 L 1721.5 303.5 L 1674.5 237.5 L 1636.5 200.5 L 1546.5 142.5 " fill="none" id="make-me-a-hanzi-animation-18" stroke-dasharray="819 1638" stroke-linecap="round"></path>

      <clipPath id="make-me-a-hanzi-clip-19">
      <path d="M 1771.5 352.5 L 1798.5 316.5 Q 1904.5 154.5 1920.5 144.5 Q 1936.5 136.5 1942.5 141.5 Q 1948.5 146.5 1953.5 164.5 Q 1956.5 183.5 1950.5 210.5 Q 1939.5 261.5 1906.5 296.5 Q 1858.5 344.5 1780.5 388.5 C 1754.5 403.5 1753.5 376.5 1771.5 352.5 Z" fill="lightgray"></path>
      </clipPath>
      <path clip-path="url(#make-me-a-hanzi-clip-19)" d="M 1786.5 380.5 L 1794.5 356.5 L 1887.5 256.5 L 1920.5 195.5 L 1935.5 152.5 " fill="none" id="make-me-a-hanzi-animation-19" stroke-dasharray="405 810" stroke-linecap="round"></path>

      <clipPath id="make-me-a-hanzi-clip-20">
      <path d="M 1840.5 623.5 Q 1840.5 622.5 1844.5 612.5 Q 1849.5 603.5 1872.5 592.5 L 1905.5 569.5 Q 1923.5 559.5 1935.5 555.5 Q 1947.5 551.5 1956.5 558.0 Q 1965.5 564.5 1965.0 580.0 Q 1964.5 595.5 1953.0 608.0 Q 1941.5 620.5 1925.5 624.5 L 1895.5 628.5 Q 1847.5 634.5 1840.5 623.5 Z" fill="lightgray"></path>
      </clipPath>
      <path clip-path="url(#make-me-a-hanzi-clip-20)" d="M 1847.5 619.5 L 1920.5 595.5 L 1944.5 573.5 " fill="none" id="make-me-a-hanzi-animation-20" stroke-dasharray="237 474" stroke-linecap="round"></path>

      <clipPath id="make-me-a-hanzi-clip-21">
      <path d="M 1389.5 42.5 L 1372.5 14.5 Q 1353.5 -7.5 1353.5 -26.5 Q 1353.5 -45.5 1362.0 -62.5 Q 1370.5 -79.5 1383.5 -79.5 Q 1394.5 -81.5 1404.5 -71.5 Q 1425.5 -56.5 1434.5 -8.5 Q 1441.5 13.5 1441.5 47.0 Q 1441.5 80.5 1430.5 95.5 Q 1419.5 110.5 1415.5 96.5 Q 1406.5 86.5 1403.0 72.5 Q 1399.5 58.5 1389.5 42.5 Z" fill="lightgray"></path>
      </clipPath>
      <path clip-path="url(#make-me-a-hanzi-clip-21)" d="M 1422.5 85.5 L 1417.5 39.5 L 1391.5 -25.5 L 1386.5 -56.5 " fill="none" id="make-me-a-hanzi-animation-21" stroke-dasharray="276 552" stroke-linecap="round"></path>

      <clipPath id="make-me-a-hanzi-clip-22">
      <path d="M 1551.5 87.5 Q 1547.5 79.5 1553.0 60.0 Q 1558.5 40.5 1559.5 35.5 L 1566.5 7.5 Q 1571.5 -5.5 1578.5 -31.5 Q 1587.5 -53.5 1606.5 -51.5 Q 1628.5 -47.5 1628.5 -5.5 Q 1628.5 17.5 1622.0 30.5 Q 1615.5 43.5 1603.0 56.0 Q 1590.5 68.5 1574.0 80.0 Q 1557.5 91.5 1551.5 87.5 Z" fill="lightgray"></path>
      </clipPath>
      <path clip-path="url(#make-me-a-hanzi-clip-22)" d="M 1555.5 81.5 L 1593.5 21.5 L 1603.5 -31.5 " fill="none" id="make-me-a-hanzi-animation-22" stroke-dasharray="253 506" stroke-linecap="round"></path>

      <clipPath id="make-me-a-hanzi-clip-23">
      <path d="M 1692.5 70.5 L 1716.5 4.5 Q 1736.5 -47.5 1757.5 -42.5 Q 1779.5 -40.5 1781.5 -8.5 Q 1783.5 42.5 1751.0 65.5 Q 1718.5 88.5 1705.0 88.5 Q 1691.5 88.5 1690.0 85.0 Q 1688.5 81.5 1692.5 70.5 Z" fill="lightgray"></path>
      </clipPath>
      <path clip-path="url(#make-me-a-hanzi-clip-23)" d="M 1699.5 79.5 L 1740.5 32.5 L 1754.5 -21.5 " fill="none" id="make-me-a-hanzi-animation-23" stroke-dasharray="246 492" stroke-linecap="round"></path>

      <clipPath id="make-me-a-hanzi-clip-24">
      <path d="M 1978.5 -41.5 Q 1988.5 -20.5 1978.5 5.0 Q 1968.5 30.5 1963.5 35.5 Q 1958.5 43.5 1928.0 63.5 Q 1897.5 83.5 1884.5 88.5 L 1853.5 100.5 L 1836.5 105.5 Q 1835.5 106.5 1832.5 105.5 Q 1829.5 104.5 1832.5 97.5 Q 1842.5 87.5 1884.5 25.5 Q 1926.5 -36.5 1939.5 -49.5 Q 1963.5 -73.5 1978.5 -41.5 Z" fill="lightgray"></path>
      </clipPath>
      <path clip-path="url(#make-me-a-hanzi-clip-24)" d="M 1834.5 101.5 L 1886.5 62.5 L 1934.5 14.5 L 1950.5 -11.5 L 1957.5 -38.5 " fill="none" id="make-me-a-hanzi-animation-24" stroke-dasharray="319 638" stroke-linecap="round"></path>

</g>
</svg>
